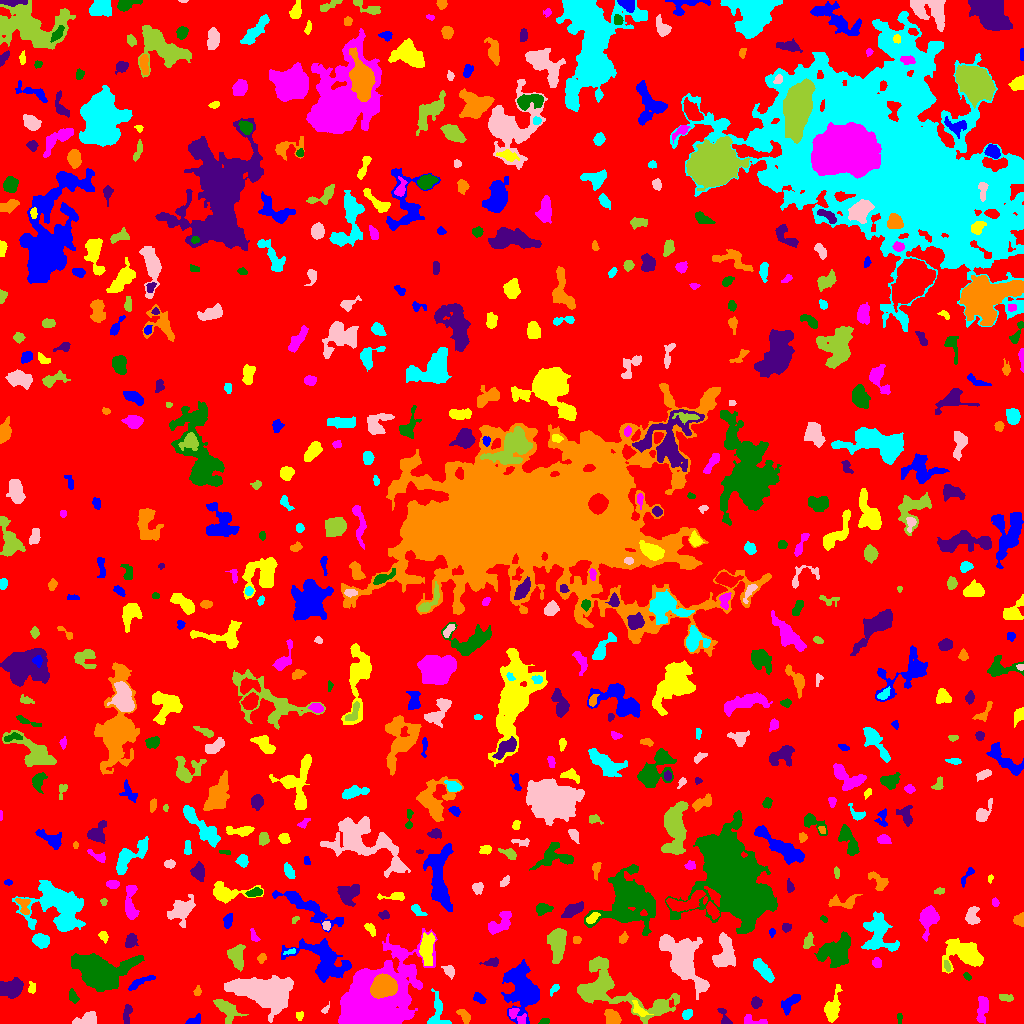

The table this chart was drawn from, first rows:
ID, X, Y, A, B, theta, total_flux, mu_max, mu_median, mu_mean, R_fwhm, R_e, R10, R90, x_start, x_end, y_start, y_end, area, greylevel
0, 505.4, 500.5, 300.6, 290, -0.7513, 1202170, 13.0, 1.0, 1.581, 28.24, 222.2, 82.8, 367.1, 0, 1023, 0, 1023, 760253, 1.581
1, 193.5, 2.518, 3.919, 1.933, 0.4388, 338.0, 9.0, 3.0, 3.189, 2.877, 2.932, 1.128, 4.72, 185, 200, 0, 10, 106, 7.189
2, 299.8, 7.682, 2.136, 1.754, 0.8307, 85.0, 3.0, 1.0, 1.349, 3.038, 2.459, 0.7979, 3.7, 296, 303, 3, 12, 63, 5.349
3, 517.6, 7.083, 5.866, 2.738, -0.665, 217.0, 3.0, 1.0, 1.276, 4.478, 4.029, 1.493, 6.333, 509, 526, 0, 15, 170, 7.276
4, 544.5, 2.064, 2.369, 1.273, 0.3864, 78.0, 3.0, 1.0, 1.345, 2.764, 2.111, 0.7979, 3.432, 538, 549, 0, 5, 58, 6.345
5, 723.9, 7.3, 6.096, 2.114, -1.166, 207.0, 5.0, 2.0, 1.725, 3.09, 3.09, 1.128, 5.109, 717, 732, 0, 15, 120, 5.725
6, 464.2, 8.198, 4.074, 2.046, -0.8781, 212.0, 4.0, 1.0, 1.594, 4.514, 3.478, 1.262, 5.557, 456, 470, 0, 14, 133, 5.594
7, 436.1, 9.846, 9.157, 4.02, 1.424, 566.0, 7.0, 1.0, 1.862, 3.523, 4.652, 1.596, 7.999, 427, 451, 0, 35, 304, 5.862
8, 88.01, 4.349, 5.591, 2.923, 0.2542, 679.0, 6.0, 3.0, 3.045, 6.283, 4.37, 1.871, 6.887, 72, 96, 0, 12, 223, 7.045
9, 226.4, 14.42, 6.797, 3.551, -0.7628, 736.0, 7.0, 2.0, 2.146, 4.82, 5.109, 1.954, 8.5, 213, 248, 0, 24, 343, 6.146
10, 877.7, 25.93, 12.83, 5.027, -0.9362, 2630, 8.0, 3.0, 3.42, 10.37, 8.813, 3.523, 13.77, 860, 904, 0, 46, 769, 6.42
11, 790, 20.45, 6.113, 2.649, 0.8064, 394.0, 3.0, 2.0, 1.791, 6.383, 4.549, 2.034, 7.114, 781, 800, 8, 29, 220, 5.791
12, 639.3, 13.48, 5.126, 2.232, -0.7861, 309.0, 5.0, 2.0, 2.207, 3.7, 3.742, 1.382, 5.836, 632, 653, 7, 23, 140, 8.207
13, 753.4, 2.88, 7.294, 2.209, -0.1599, 208.0, 2.0, 2.0, 1.507, 6.58, 4.029, 1.784, 6.05, 744, 767, 0, 9, 138, 5.507
14, 899.5, 5.658, 2.526, 0.9105, -0.0, 76.0, 4.0, 1.0, 1.434, 2.877, 1.871, 0.5642, 2.985, 897, 902, 0, 10, 53, 8.434
15, 126.8, 9.568, 5.185, 1.92, 1.395, 523.0, 7.0, 4.0, 3.818, 4.951, 3.909, 1.596, 5.89, 123, 132, 0, 19, 137, 8.818
16, 612.7, 5.814, 4.115, 2.859, -0.7442, 770.0, 8.0, 3.0, 3.738, 5.698, 4.334, 1.784, 6.864, 604, 621, 0, 14, 206, 7.738
17, 687, 8.765, 2.497, 1.98, 0.6889, 234.0, 7.0, 2.0, 2.412, 2.764, 2.764, 0.9772, 4.583, 682, 692, 4, 14, 97, 6.412
18, 325.2, 13.7, 2.517, 1.369, 0.9069, 125.0, 5.0, 2.0, 2.404, 2.764, 2.111, 0.7979, 3.385, 321, 329, 10, 22, 52, 6.404
19, 615.2, 31.8, 30.21, 10.37, -0.345, 5599, 12.0, 3.0, 3.333, 8.885, 12.24, 4.297, 20.14, 577, 679, 0, 67, 1680, 6.333
20, 163.3, 18.75, 2.429, 1.682, 0.2038, 130.0, 3.0, 2.0, 2.097, 3.868, 2.585, 1.128, 3.827, 158, 167, 15, 22, 62, 6.097
21, 479.0, 25.37, 3.073, 1.989, -0.4528, 158.0, 4.0, 1.0, 1.45, 3.827, 2.985, 0.9772, 4.886, 473, 486, 20, 31, 109, 5.45
22, 832.8, 15.74, 8.516, 3.239, 1.321, 1136, 8.0, 3.0, 3.341, 6.817, 5.89, 2.257, 9.184, 824, 842, 1, 39, 340, 6.341
23, 982.1, 13.66, 7.172, 2.267, 1.416, 513.0, 5.0, 2.0, 2.028, 5.726, 4.82, 1.871, 7.269, 976, 988, 0, 27, 253, 6.028
24, 72.54, 27.09, 3.332, 1.965, -1.194, 373.0, 8.0, 3.0, 3.454, 3.613, 3.09, 1.128, 5.078, 69, 79, 20, 35, 108, 6.454
25, 756, 21.04, 2.601, 2.455, -1.553, 280.0, 5.0, 2.5, 2.5, 4.222, 3.241, 1.262, 4.951, 751, 762, 15, 27, 112, 6.5
26, 197.8, 32.67, 2.164, 1.497, 1.454, 84.0, 4.0, 1.0, 1.292, 2.764, 2.185, 0.7979, 3.568, 193, 201, 28, 38, 65, 5.292
27, 554.4, 34.65, 2.964, 1.516, 0.842, 144.0, 4.0, 2.0, 1.946, 3.785, 2.585, 0.9772, 4.068, 550, 559, 27, 39, 74, 5.946
28, 262.5, 31.89, 14.7, 6.799, -0.2111, 13622, 24.0, 7.0, 8.398, 11.9, 11.56, 4.406, 18.82, 224, 293, 1, 48, 1622, 11.4
29, 1006, 25.39, 3.802, 1.401, -0.06622, 100.0, 2.0, 1.0, 1.01, 4.652, 2.764, 1.128, 4.26, 999, 1013, 22, 29, 99, 5.01
30, 918.9, 24.41, 5.619, 2.051, 1.204, 158.0, 3.0, 1.0, 1.121, 3.385, 3.338, 1.262, 5.585, 913, 925, 17, 36, 141, 5.121
31, 139.9, 40.93, 7.924, 1.762, 0.4556, 435.0, 6.0, 2.0, 2.514, 5.046, 4.334, 1.596, 6.58, 128, 155, 33, 48, 173, 8.514
32, 31.66, 35.49, 3.099, 1.734, 1.508, 116.0, 5.0, 1.0, 1.45, 1.596, 2.646, 0.7979, 4.297, 28, 35, 30, 42, 80, 5.45
33, 372.2, 17.61, 19.48, 13.47, 0.7532, 54812, 89.0, 8.0, 14.24, 9.69, 13.96, 4.951, 25.84, 338, 437, 0, 95, 3849, 17.24
34, 967.2, 47.18, 2.123, 1.346, -0.7854, 79.0, 4.0, 1.0, 1.491, 2.706, 2.111, 0.5642, 3.432, 963, 971, 43, 51, 53, 5.491
35, 11.5, 34.92, 5.568, 3.545, 0.09043, 1789, 14.0, 4.0, 4.733, 6.257, 5.352, 2.034, 8.519, 0, 23, 25, 46, 378, 8.733
36, 383.9, 37.51, 5.343, 4.648, 0.2087, 12343, 64.0, 20.0, 23.07, 7.269, 6.308, 2.523, 10.23, 370, 397, 25, 50, 535, 48.07
37, 763.2, 53.05, 6.757, 2.324, -0.8924, 636.0, 6.0, 2.0, 2.263, 6.358, 5.015, 1.871, 7.611, 753, 774, 41, 65, 281, 6.263
38, 449.3, 52.31, 3.424, 2.364, -0.9396, 402.0, 6.0, 3.0, 3.378, 4.787, 3.478, 1.382, 5.528, 441, 454, 44, 58, 119, 6.378
39, 947, 57.58, 3.019, 1.395, -1.275, 174.0, 5.0, 3.0, 2.636, 3.29, 2.706, 0.9772, 4.068, 944, 950, 52, 63, 66, 8.636
40, 10.21, 58.56, 2.853, 2.059, -0.8967, 251.0, 6.0, 3.0, 2.953, 3.7, 2.821, 1.128, 4.442, 6, 16, 54, 65, 85, 5.953
41, 521.6, 34.49, 12.59, 7.856, -1.348, 4424, 11.0, 3.0, 3.756, 8.722, 10.36, 3.827, 16.83, 501, 539, 0, 64, 1178, 6.756
42, 965, 70.5, 9.934, 5.904, -0.3561, 2751, 11.0, 3.0, 3.625, 7.797, 7.653, 3.038, 12.4, 942, 983, 50, 85, 759, 7.625
43, 876.7, 60.51, 2.351, 2.18, -1.086, 220.0, 6.0, 2.0, 2.444, 3.338, 2.821, 1.128, 4.583, 872, 881, 56, 66, 90, 6.444
44, 100.3, 50.23, 11.08, 7.327, -0.1722, 17539, 46.0, 7.0, 11.46, 9.027, 9.253, 3.568, 17.04, 71, 144, 32, 70, 1530, 14.46
45, 491.7, 60.93, 4.036, 1.847, 0.1324, 148.0, 3.0, 1.0, 1.31, 3.656, 3.141, 1.128, 5.078, 479, 498, 57, 66, 113, 5.31
46, 261.6, 64.91, 2.456, 1.918, 1.106, 225.0, 6.0, 3.0, 2.961, 3.785, 2.764, 0.9772, 4.297, 257, 266, 60, 70, 76, 5.961
47, 291.3, 72.21, 3.072, 0.9549, 0.2169, 63.0, 4.0, 1.0, 1.105, 2.326, 1.784, 0.5642, 3.038, 283, 295, 69, 75, 57, 8.105
48, 682.7, 62.92, 15.1, 6.961, -1.023, 7737, 21.0, 5.0, 5.813, 6.887, 10.4, 3.613, 17.54, 659, 709, 24, 89, 1331, 8.813
49, 236.7, 67.47, 5.856, 3.216, -1.404, 889.0, 7.0, 3.0, 2.877, 6.103, 5.078, 2.034, 8.058, 227, 245, 52, 79, 309, 8.877
50, 455.8, 72.71, 2.956, 1.304, 0.2068, 134.0, 6.0, 2.0, 2.233, 2.523, 2.326, 0.7979, 3.785, 450, 461, 69, 76, 60, 5.233
51, 324.5, 61.51, 14.63, 8.165, -0.5456, 3618, 10.0, 3.0, 3.366, 9.305, 9.739, 3.568, 15.66, 281, 351, 41, 85, 1075, 7.366
52, 103.1, 87.55, 2.484, 1.835, -1.068, 195.0, 7.0, 2.0, 2.267, 2.394, 2.585, 0.9772, 4.297, 98, 108, 80, 92, 86, 6.267
53, 253.9, 87.5, 3.679, 1.629, -1.15, 148.0, 5.0, 2.0, 1.805, 2.111, 2.932, 0.9772, 4.583, 250, 260, 82, 95, 82, 5.805
54, 836.1, 71.54, 8.962, 6.877, 0.6363, 3882, 11.0, 5.0, 5.289, 10.14, 9.027, 3.613, 13.61, 814, 850, 56, 92, 734, 7.289
55, 131, 82.88, 3.162, 2.437, 1.108, 364.0, 6.0, 2.0, 2.395, 4.72, 3.523, 1.382, 5.528, 125, 138, 76, 90, 152, 6.395
56, 576.9, 83.5, 2.029, 1.811, -0.0, 150.0, 4.0, 2.0, 2.381, 3.989, 2.523, 0.9772, 3.785, 573, 581, 80, 87, 63, 7.381
57, 40.66, 82.82, 3.866, 3.015, -0.3826, 777.0, 8.0, 3.0, 3.665, 5.585, 4.37, 1.693, 7.001, 32, 49, 75, 90, 212, 7.665
58, 725, 70.46, 8.674, 4.711, -1.547, 1205, 7.0, 2.0, 2.391, 6.433, 6.482, 2.459, 10.28, 712, 735, 56, 91, 504, 6.391
59, 808.2, 82.16, 4.168, 2.12, 1.209, 296.0, 5.0, 2.0, 2.312, 4.029, 3.656, 1.382, 5.557, 803, 814, 75, 91, 128, 6.312
... 582 more rows
